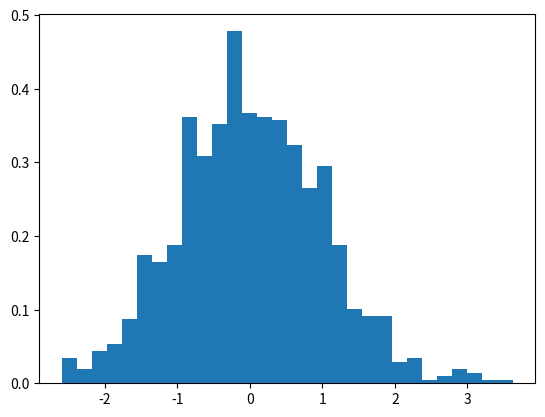

Write Python code to recreate this figure.
# 30. Wynegeruj listę 1000 liczb losowych o rozkładzie normalnym. Wykreśl histogram oraz średnią, medianę, dominantę, odchylenie standardowe, wariancję, skośność i kurtozę

import numpy as np
import matplotlib.pyplot as plt
from scipy import stats

srednia = 0
odchylenie = 1

dane = np.random.normal(srednia, odchylenie, 1000)

plt.hist(dane, 30, density=True)
plt.show()

print("Srednia danych wejsciowych wynosi: {}".format(np.average(dane)))
print("Mediana danych wejsciowych wynosi: {}".format(np.median(dane)))
print("Dominanta danych wejsciowych wynosi: {}".format(stats.mode(dane)))
print("Odchylenie standardowe danych wejsciowych wynosi: {}".format(np.std(dane)))
print("Wariancja danych wejsciowych wynosi: {}".format(np.var(dane)))
print("Skosnosc danych wejsciowych wynosi: {}".format(stats.skew(dane)))
print("Kurtoza danych wejsciowych wynosi: {}".format(stats.kurtosis(dane)))